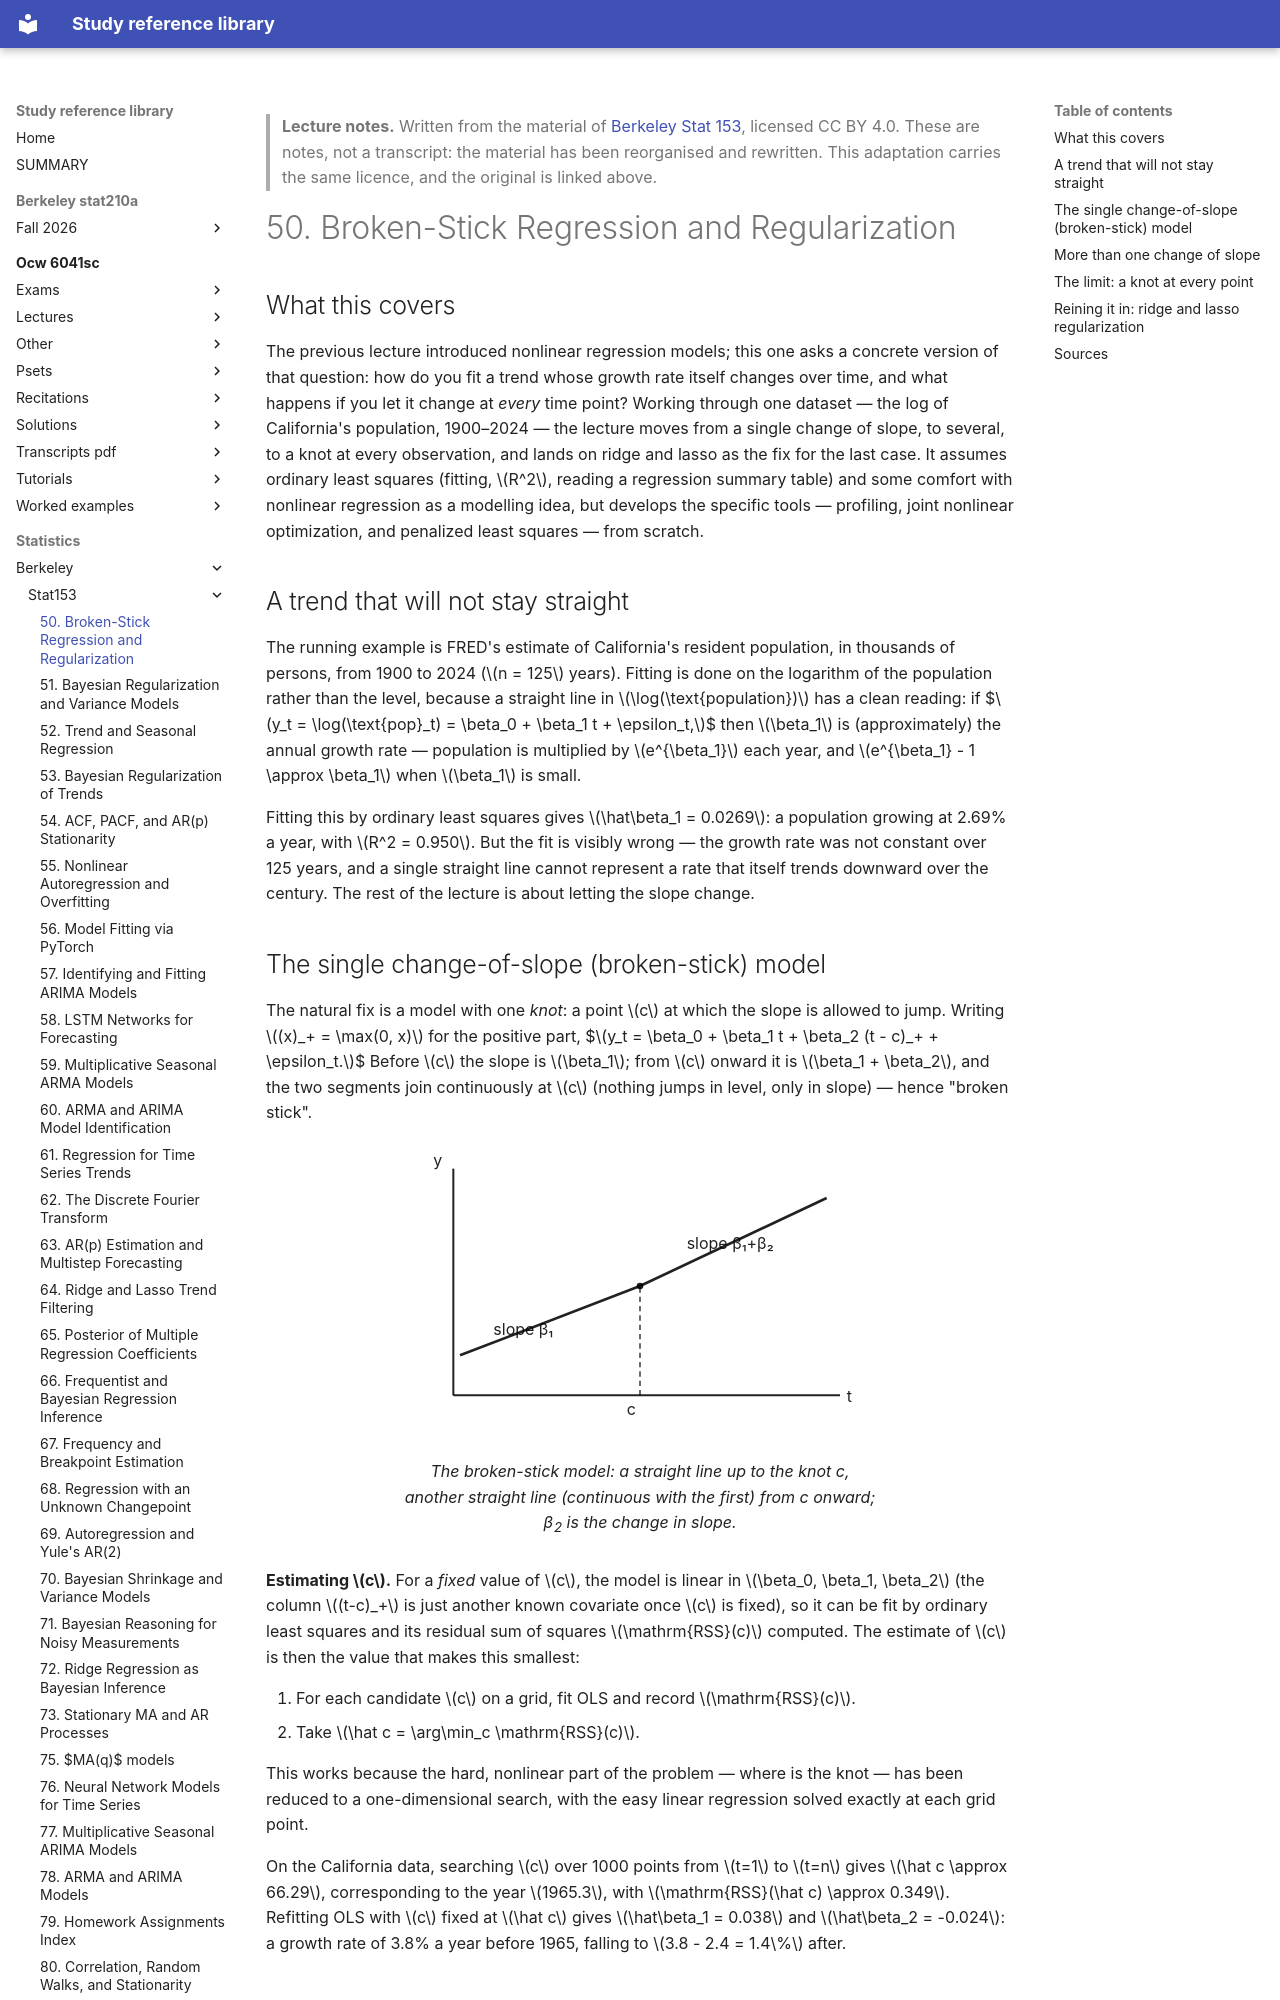

repository: Claptar/knowledge-base-library · page: statistics/berkeley/stat153/50-broken-stick-regression-and-regularization/index.html · generator: mkdocs

---
title: "50. Broken-Stick Regression and Regularization"
course: "Berkeley Stat 153"
chapter: 50
source: "https://github.com/berkeley-stat153"
licence: "CC BY 4.0"
written: "2026-09-20"
---

> **Lecture notes.** Written from the material of [Berkeley Stat 153](https://github.com/berkeley-stat153), licensed CC BY 4.0. These are notes, not a transcript: the material has been reorganised and rewritten. This adaptation carries the same licence, and the original is linked above.

# 50. Broken-Stick Regression and Regularization

## What this covers

The previous lecture introduced nonlinear regression models; this one asks a concrete version of
that question: how do you fit a trend whose growth rate itself changes over time, and what happens
if you let it change at *every* time point? Working through one dataset — the log of California's
population, 1900–2024 — the lecture moves from a single change of slope, to several, to a knot at
every observation, and lands on ridge and lasso as the fix for the last case. It assumes ordinary
least squares (fitting, $R^2$, reading a regression summary table) and some comfort with nonlinear
regression as a modelling idea, but develops the specific tools — profiling, joint nonlinear
optimization, and penalized least squares — from scratch.

## A trend that will not stay straight

The running example is FRED's estimate of California's resident population, in thousands of
persons, from 1900 to 2024 ($n = 125$ years). Fitting is done on the logarithm of the population
rather than the level, because a straight line in $\log(\text{population})$ has a clean reading:
if
$$y_t = \log(\text{pop}_t) = \beta_0 + \beta_1 t + \epsilon_t,$$
then $\beta_1$ is (approximately) the annual growth rate — population is multiplied by
$e^{\beta_1}$ each year, and $e^{\beta_1} - 1 \approx \beta_1$ when $\beta_1$ is small.

Fitting this by ordinary least squares gives $\hat\beta_1 = 0.0269$: a population growing at 2.69%
a year, with $R^2 = 0.950$. But the fit is visibly wrong — the growth rate was not constant over
125 years, and a single straight line cannot represent a rate that itself trends downward over the
century. The rest of the lecture is about letting the slope change.

## The single change-of-slope (broken-stick) model

The natural fix is a model with one *knot*: a point $c$ at which the slope is allowed to jump.
Writing $(x)_+ = \max(0, x)$ for the positive part,
$$y_t = \beta_0 + \beta_1 t + \beta_2 (t - c)_+ + \epsilon_t.$$
Before $c$ the slope is $\beta_1$; from $c$ onward it is $\beta_1 + \beta_2$, and the two segments
join continuously at $c$ (nothing jumps in level, only in slope) — hence "broken stick".

<figure>
<svg viewBox="0 0 360 220" role="img" aria-label="A piecewise linear curve with one kink at the knot c, showing the slope changing from beta_1 to beta_1 plus beta_2">
  <line x1="40" y1="190" x2="330" y2="190" stroke="currentColor" stroke-width="1.5"/>
  <line x1="40" y1="190" x2="40" y2="20" stroke="currentColor" stroke-width="1.5"/>
  <text x="335" y="195" font-size="12" fill="currentColor">t</text>
  <text x="25" y="18" font-size="12" fill="currentColor">y</text>
  <polyline points="45,160 180,108" fill="none" stroke="currentColor" stroke-width="2"/>
  <polyline points="180,108 320,42" fill="none" stroke="currentColor" stroke-width="2"/>
  <line x1="180" y1="190" x2="180" y2="108" stroke="currentColor" stroke-width="1" stroke-dasharray="4 3"/>
  <circle cx="180" cy="108" r="2.5" fill="currentColor"/>
  <text x="170" y="205" font-size="12" fill="currentColor">c</text>
  <text x="70" y="145" font-size="12" fill="currentColor">slope &#946;&#8321;</text>
  <text x="215" y="80" font-size="12" fill="currentColor">slope &#946;&#8321;+&#946;&#8322;</text>
</svg>
<figcaption>The broken-stick model: a straight line up to the knot c, another straight line
(continuous with the first) from c onward; &#946;<sub>2</sub> is the change in slope.</figcaption>
</figure>

**Estimating $c$.** For a *fixed* value of $c$, the model is linear in $\beta_0, \beta_1, \beta_2$
(the column $(t-c)_+$ is just another known covariate once $c$ is fixed), so it can be fit by
ordinary least squares and its residual sum of squares $\mathrm{RSS}(c)$ computed. The estimate of
$c$ is then the value that makes this smallest:

1. For each candidate $c$ on a grid, fit OLS and record $\mathrm{RSS}(c)$.
2. Take $\hat c = \arg\min_c \mathrm{RSS}(c)$.

This works because the hard, nonlinear part of the problem — where is the knot — has been reduced
to a one-dimensional search, with the easy linear regression solved exactly at each grid point.

On the California data, searching $c$ over 1000 points from $t=1$ to $t=n$ gives
$\hat c \approx 66.29$, corresponding to the year $1965.3$, with $\mathrm{RSS}(\hat c) \approx
0.349$. Refitting OLS with $c$ fixed at $\hat c$ gives $\hat\beta_1 = 0.038$ and
$\hat\beta_2 = -0.024$: a growth rate of 3.8% a year before 1965, falling to $3.8 - 2.4 = 1.4\%$
after.
